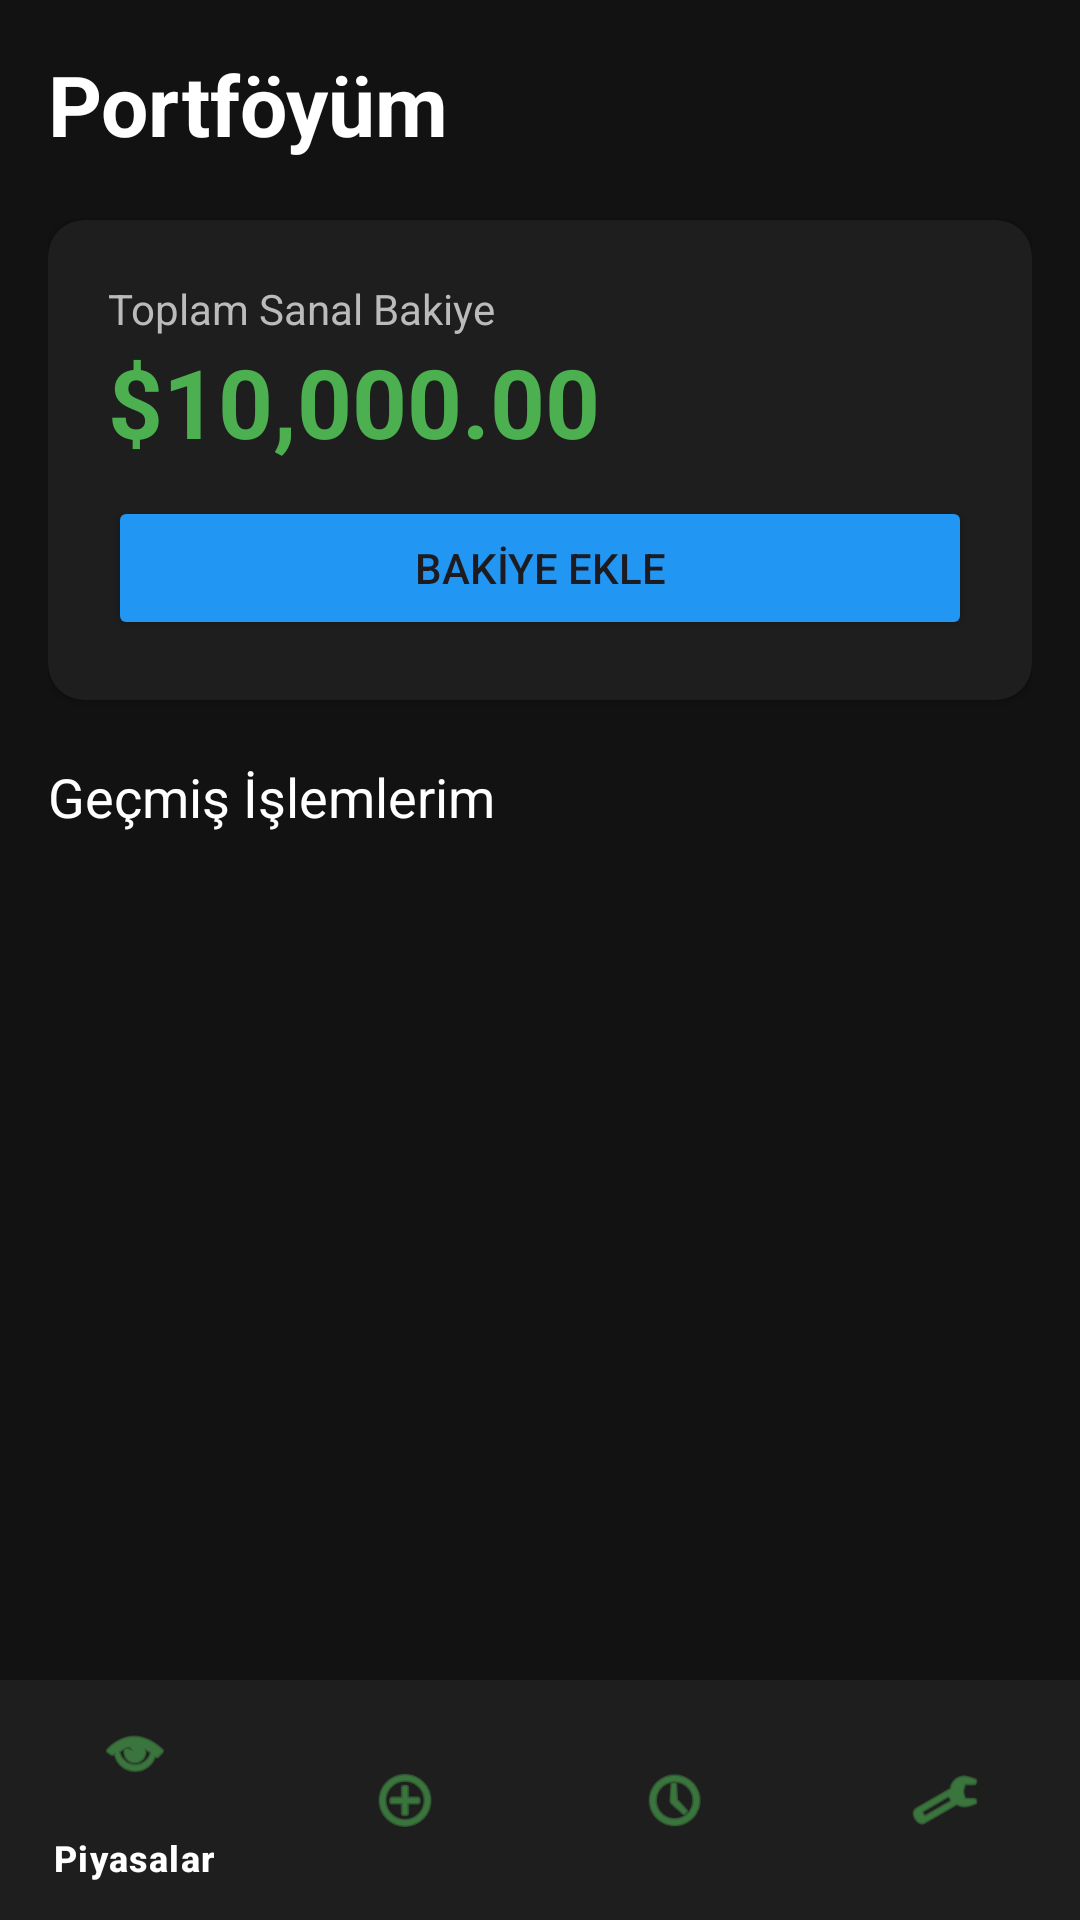

Layout XML and referenced resources for this Android screen:
<!-- AndroidManifest.xml: application theme Theme.MobilProgramlamaOdev -->
<!-- res/layout/activity_portfolio.xml -->
<?xml version="1.0" encoding="utf-8"?>
<RelativeLayout xmlns:android="http://schemas.android.com/apk/res/android"
    xmlns:app="http://schemas.android.com/apk/res-auto"
    android:layout_width="match_parent"
    android:layout_height="match_parent"
    android:background="#121212">

    <LinearLayout
        android:layout_width="match_parent"
        android:layout_height="match_parent"
        android:orientation="vertical"
        android:layout_above="@id/bottom_navigation"
        android:padding="16dp">

        <TextView
            android:layout_width="wrap_content"
            android:layout_height="wrap_content"
            android:text="Portföyüm"
            android:textColor="#FFFFFF"
            android:textSize="28sp"
            android:textStyle="bold"
            android:layout_marginBottom="20dp" />

        <androidx.cardview.widget.CardView
            android:layout_width="match_parent"
            android:layout_height="wrap_content"
            app:cardCornerRadius="12dp"
            app:cardBackgroundColor="#1E1E1E"
            android:layout_marginBottom="20dp">

            <LinearLayout
                android:layout_width="match_parent"
                android:layout_height="wrap_content"
                android:orientation="vertical"
                android:padding="20dp">

                <TextView
                    android:layout_width="wrap_content"
                    android:layout_height="wrap_content"
                    android:text="Toplam Sanal Bakiye"
                    android:textColor="#BBBBBB"
                    android:textSize="14sp" />

                <TextView
                    android:id="@+id/txtTotalBalance"
                    android:layout_width="wrap_content"
                    android:layout_height="wrap_content"
                    android:text="$10,000.00"
                    android:textColor="#4CAF50"
                    android:textSize="32sp"
                    android:textStyle="bold" />

                <Button
                    android:id="@+id/btnAddBalance"
                    android:layout_width="match_parent"
                    android:layout_height="wrap_content"
                    android:text="BAKİYE EKLE"
                    android:layout_marginTop="10dp"
                    android:backgroundTint="#2196F3" />
            </LinearLayout>
        </androidx.cardview.widget.CardView>

        <TextView
            android:layout_width="wrap_content"
            android:layout_height="wrap_content"
            android:text="Geçmiş İşlemlerim"
            android:textColor="#FFFFFF"
            android:textSize="18sp"
            android:layout_marginBottom="10dp" />

        <androidx.recyclerview.widget.RecyclerView
            android:id="@+id/recyclerAssets"
            android:layout_width="match_parent"
            android:layout_height="match_parent" />
    </LinearLayout>

    <com.google.android.material.bottomnavigation.BottomNavigationView
        android:id="@+id/bottom_navigation"
        android:layout_width="match_parent"
        android:layout_height="wrap_content"
        android:layout_alignParentBottom="true"
        android:background="#1E1E1E"
        app:itemIconTint="#4CAF50"
        app:itemTextColor="#FFFFFF"
        app:menu="@menu/bottom_nav_menu" />

</RelativeLayout>
<!-- resources referenced by this layout -->
<resources>
  <style name="Theme.MobilProgramlamaOdev" parent="Base.Theme.MobilProgramlamaOdev" />
  <style name="Base.Theme.MobilProgramlamaOdev" parent="Theme.Material3.DayNight.NoActionBar">
          <item name="android:windowBackground">@color/primary_dark</item>
          <item name="colorPrimary">@color/accent_gold</item>
          <item name="android:statusBarColor">@color/primary_dark</item>
      </style>
  <color name="primary_dark">#121212</color>
  <color name="accent_gold">#F0B90B</color>
</resources>
